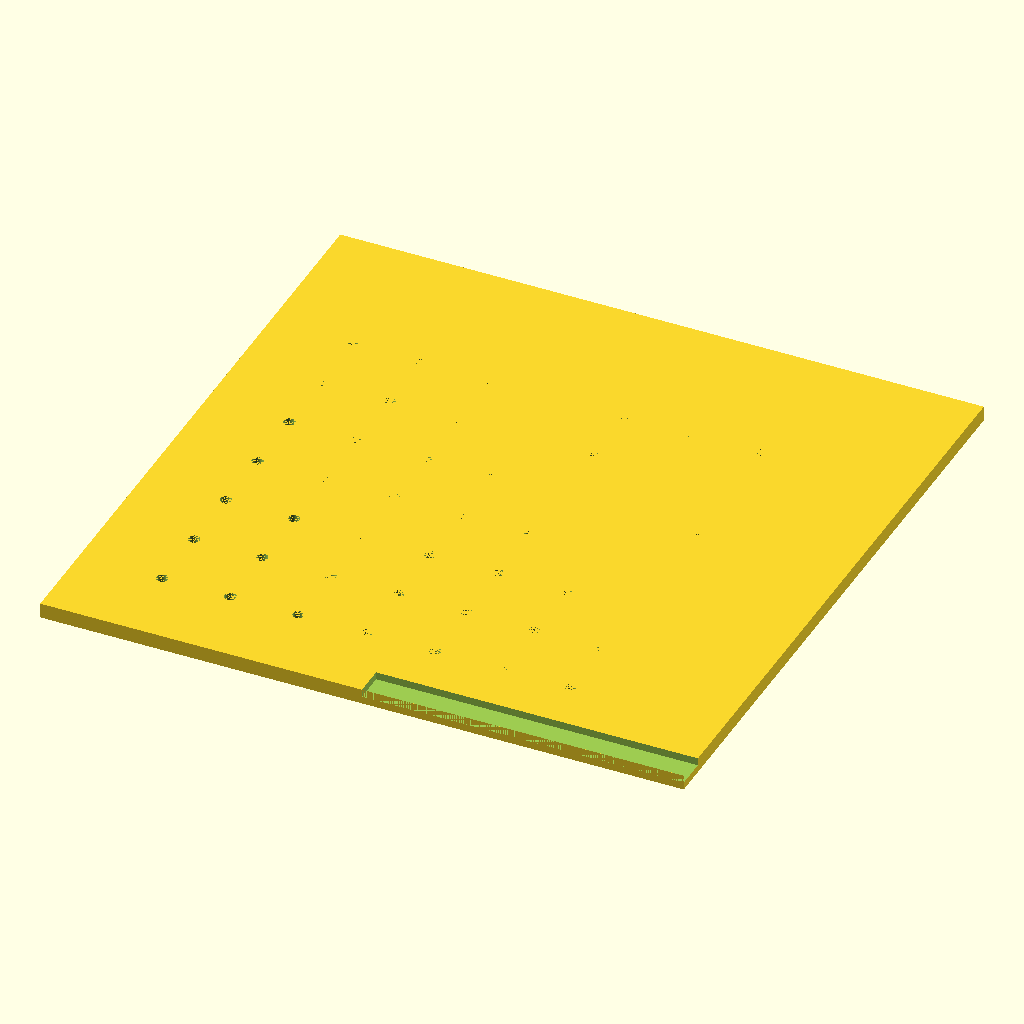
Cell 1: the model at its default parameters.
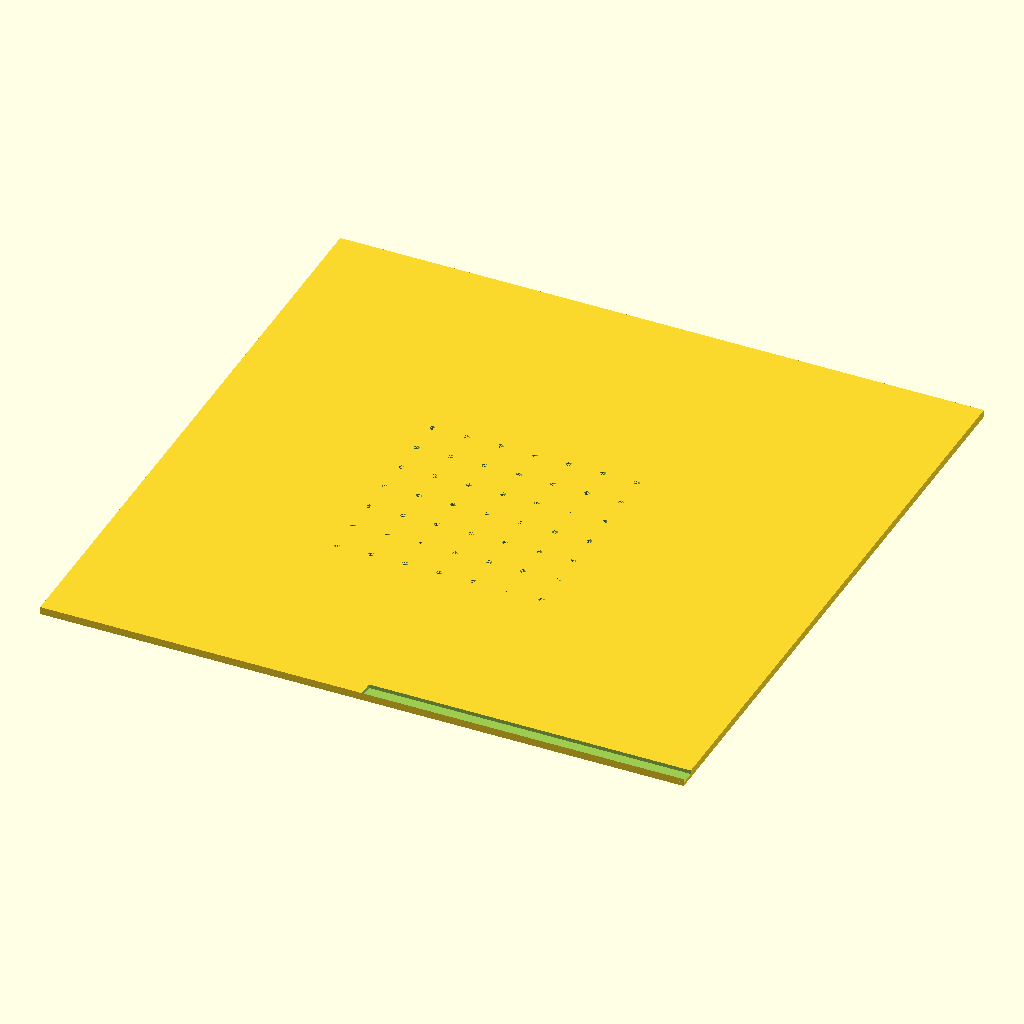
Cell 2: the same model with disc_diameter = 170.
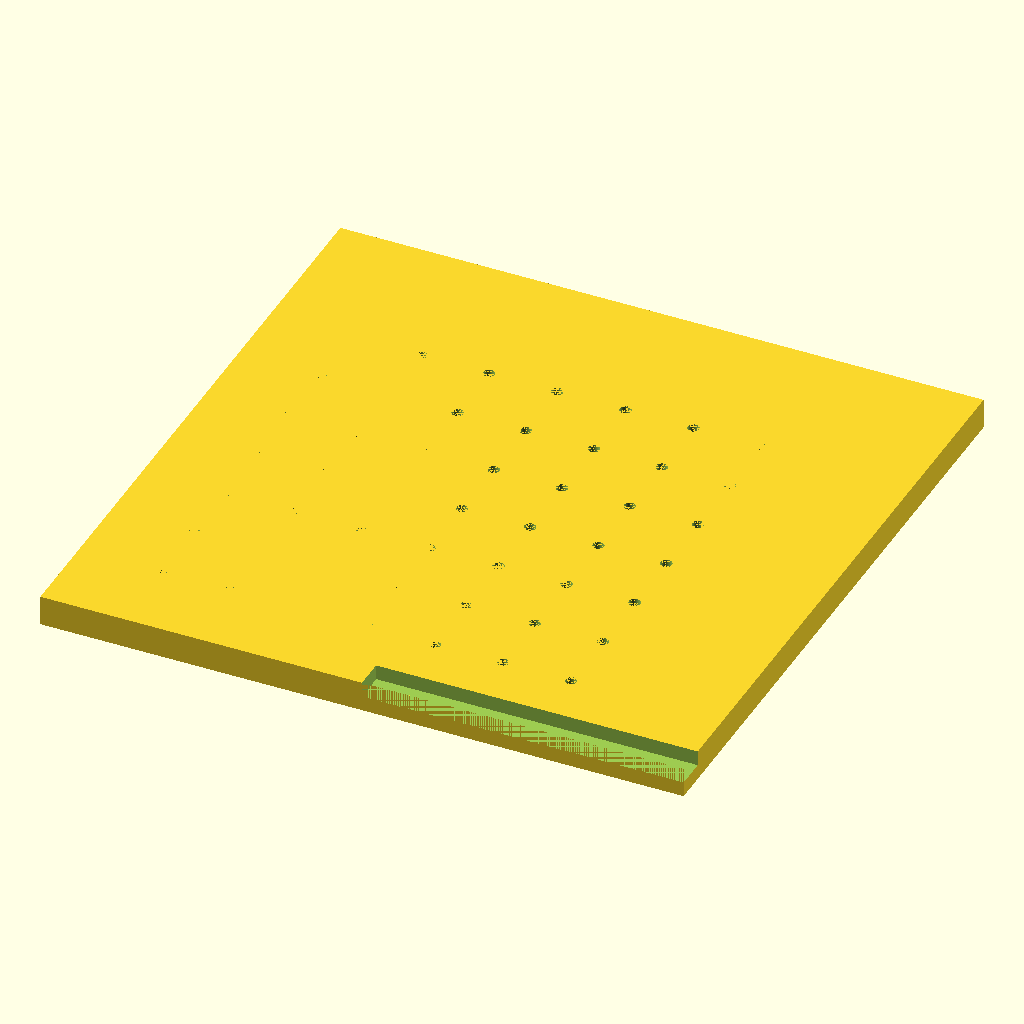
Cell 3: disc_thickness = 4 (everything else at default).
All cells are drawn from the same view direction (rotation 55°, 0°, 25°, orthographic, colour scheme Cornfield), but the view is re-fitted for each cell, so position and scale can differ between cells as well as the parameter.
OpenSCAD source file bench/results/main-tiiny/code/tiiny_Qwen_Qwen3-4B-Instruct-2507/seed_sowing_template_s0_a0.scad:
// Sowing template for 90mm Petri dish
// Dimensions in millimeters
disc_diameter = 85;           // Diameter of the flat disc
disc_thickness = 2;          // Thickness of the disc
hole_diameter = 3;           // Diameter of each through-hole
hole_spacing = 9;           // Centre-to-centre spacing of holes
notch_width = 10;           // Width of the notch in X direction
notch_depth = 4;            // Depth of notch in Y direction (from rim)

// Create the base disc
difference() {
    // Base disc
    cube([disc_diameter, disc_diameter, disc_thickness], center = true);
    
    // Cut out the 7x7 grid of holes
    for (i = [0 : 6]) {
        for (j = [0 : 6]) {
            translate([ 
                (i * hole_spacing) - (hole_spacing * 3.5),  // x position
                (j * hole_spacing) - (hole_spacing * 3.5),  // y position
                0 
            ]) {
                cylinder(d = hole_diameter / 2, h = disc_thickness, center = true, $fn = 64);
            }
        }
    }
    
    // Cut the rectangular notch on the +Y side (centered on Y axis)
    // Notch is 10mm wide (X) and 4mm deep (Y), on the +Y side of the rim
    translate([0, -disc_diameter/2, 0]) // move to top edge of disc
    difference() {
        // Notch in the +Y side, centered on Y axis
        translate([0, 0, 0]) // start at rim
        cube([disc_diameter, notch_depth, disc_thickness], center = false);
        
        // Subtract the part that would be outside the disc
        // We are cutting a rectangular notch from the top edge inward
        // This notch is on the +Y side, so we cut from the top edge down
        // The notch is 10mm wide in X, centered on Y axis
        translate([0, -disc_diameter/2, 0])
        cube([notch_width, notch_depth, disc_thickness], center = false);
    }
}
Customizer parameters (derived from the source; name, type, default, range or options):
disc_diameter: number, default 85
disc_thickness: number, default 2
hole_diameter: number, default 3
hole_spacing: number, default 9
notch_width: number, default 10
notch_depth: number, default 4
